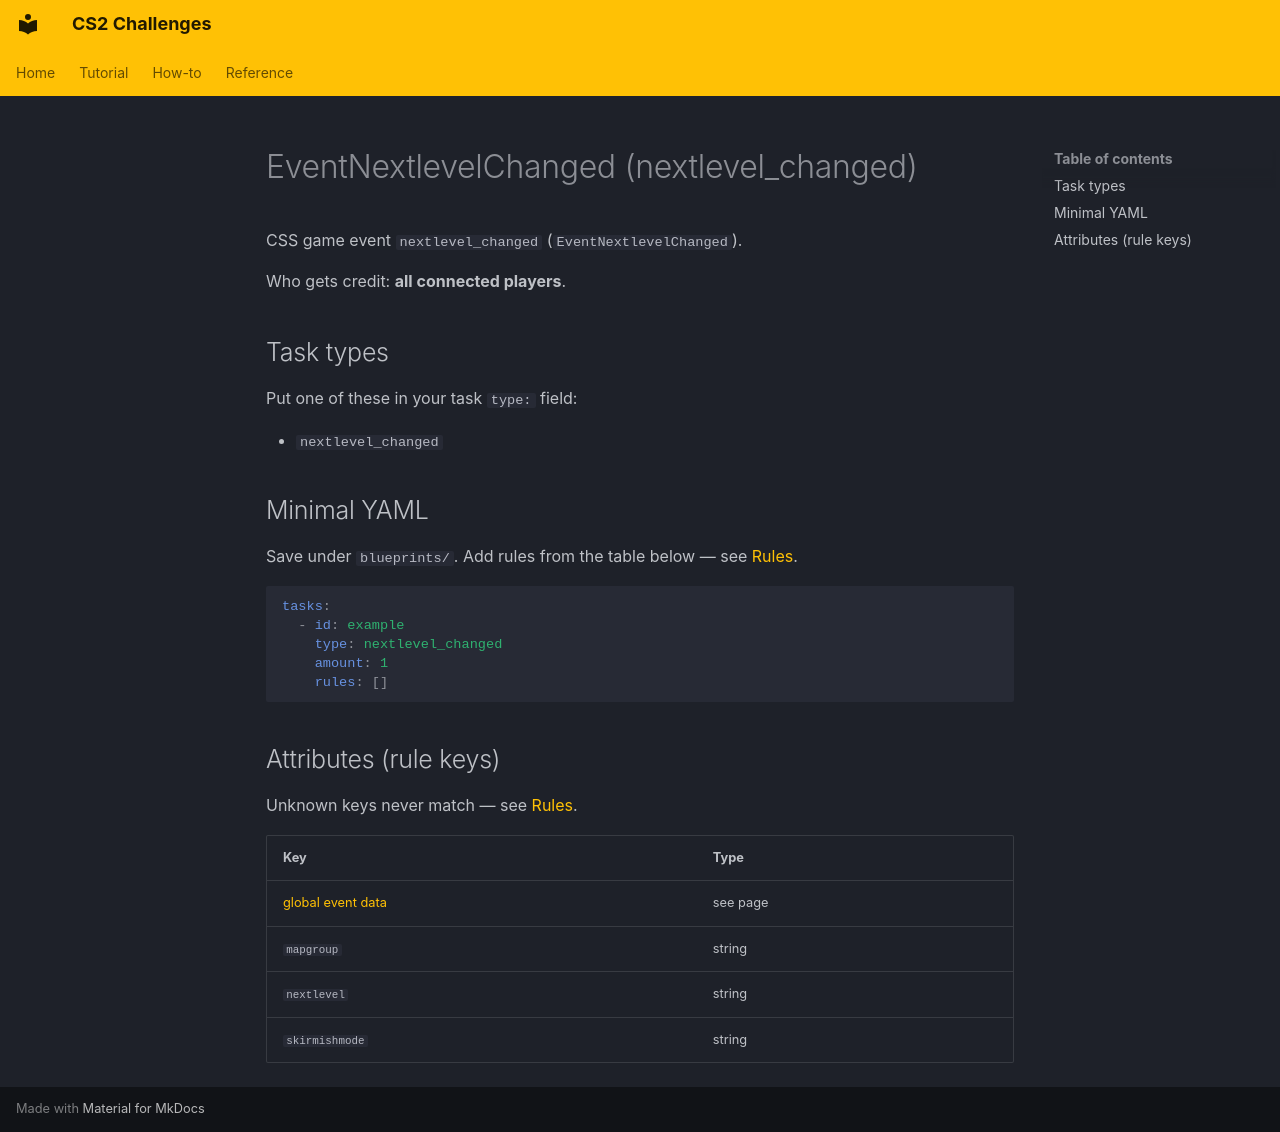

repository: Kandru/cs2-challenges · page: reference/events/EventNextlevelChanged/index.html · generator: mkdocs

# EventNextlevelChanged (nextlevel_changed)

CSS game event `nextlevel_changed` (`EventNextlevelChanged`).

Who gets credit: **all connected players**.

## Task types

Put one of these in your task `type:` field:

- `nextlevel_changed`

## Minimal YAML

Save under `blueprints/`. Add rules from the table below — see [Rules](../rules.md).

```yaml
tasks:
  - id: example
    type: nextlevel_changed
    amount: 1
    rules: []
```

## Attributes (rule keys)

Unknown keys never match — see [Rules](../rules.md).

| Key | Type |
|-----|------|
| [global event data](../../rules/GlobalEventData.md) | see page |
| `mapgroup` | string |
| `nextlevel` | string |
| `skirmishmode` | string |
